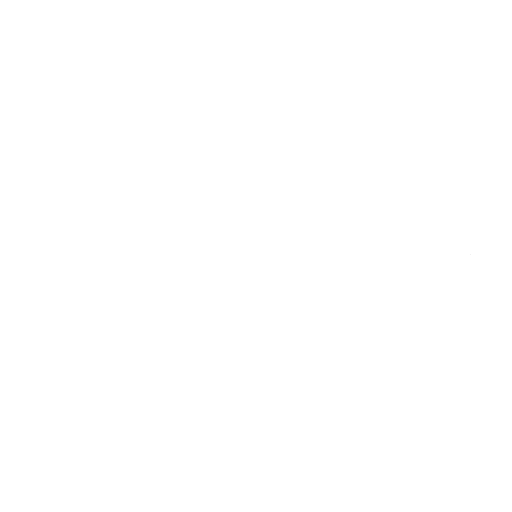
t = 0.00 s
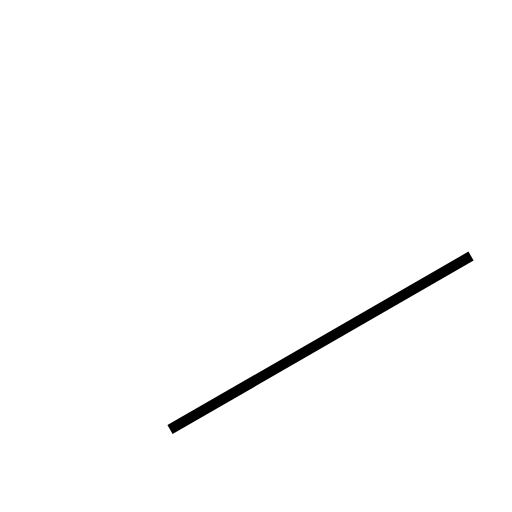
t = 1.02 s
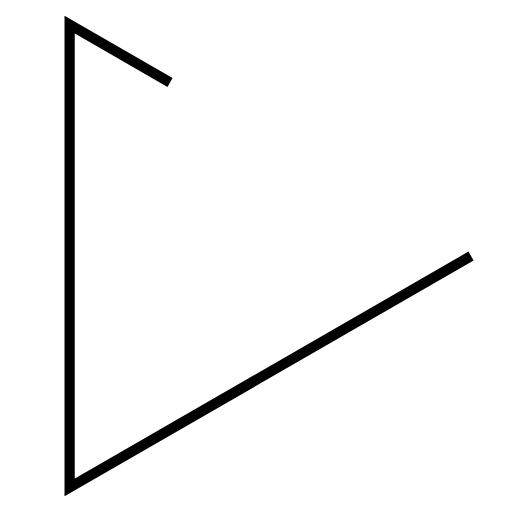
t = 3.05 s
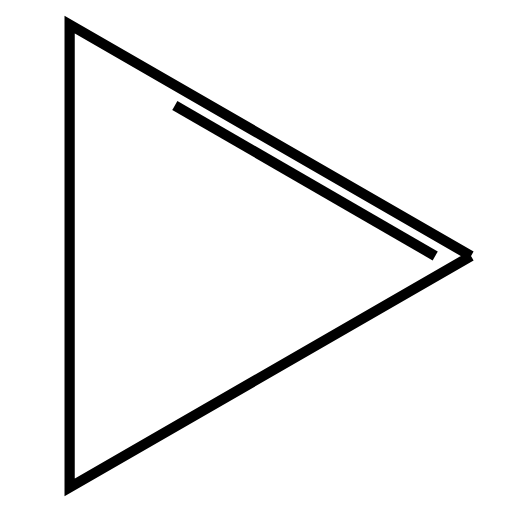
t = 4.95 s
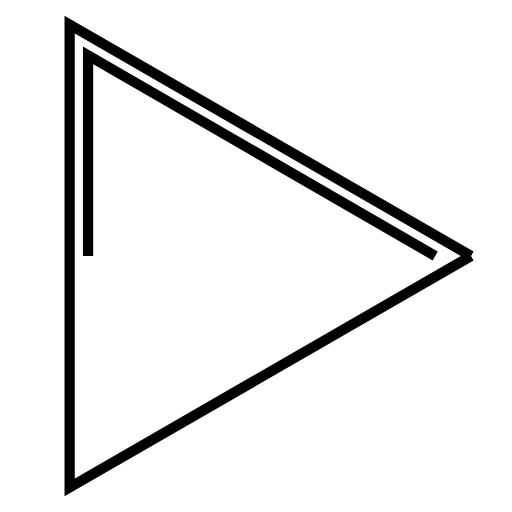
t = 5.83 s
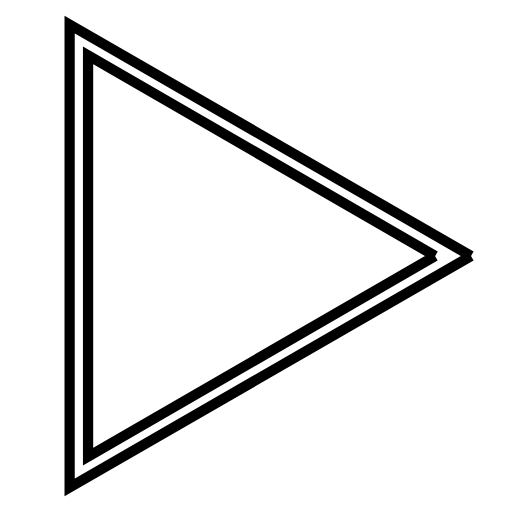
t = 7.60 s

The animated SVG that drew these frames (rendered in a browser with its animation timeline set to each time). Animation: 2 SMIL elements (animate=2); one cycle of 7.60 s.

<?xml version='1.0' encoding='utf-8'?>
<svg viewBox="0.0 -6.0 50.0 50.0" version="1.1" xmlns="http://www.w3.org/2000/svg"><rect x="-1000" y="-1000" width="2000" height="2000" stroke="white" fill="white" /><g style="fill:none;stroke:#000000;stroke-width:1"><path d="M 46.0 -19.0 L 6.8 3.6 L 6.8 -41.6 Z " transform="translate(0.0 38.0)" stroke-dasharray="135.6964087685252" stroke-dashoffset="135.6964087685252"><animate attributeName="stroke-dashoffset" from="135.6964087685252" to="0" dur="4.070892263055756s" begin="0s; anim_end.end" fill="freeze" id="anim0" /></path><path d="M 42.5 -19.0 L 8.6 -38.6 L 8.6 0.6 Z" transform="translate(0.0 38.0)" stroke-dasharray="117.51653720639084" stroke-dashoffset="117.51653720639084"><animate attributeName="stroke-dashoffset" from="117.51653720639084" to="0" dur="3.525496116191725s" begin="anim0.end" fill="freeze" id="anim_end" /></path></g></svg>
